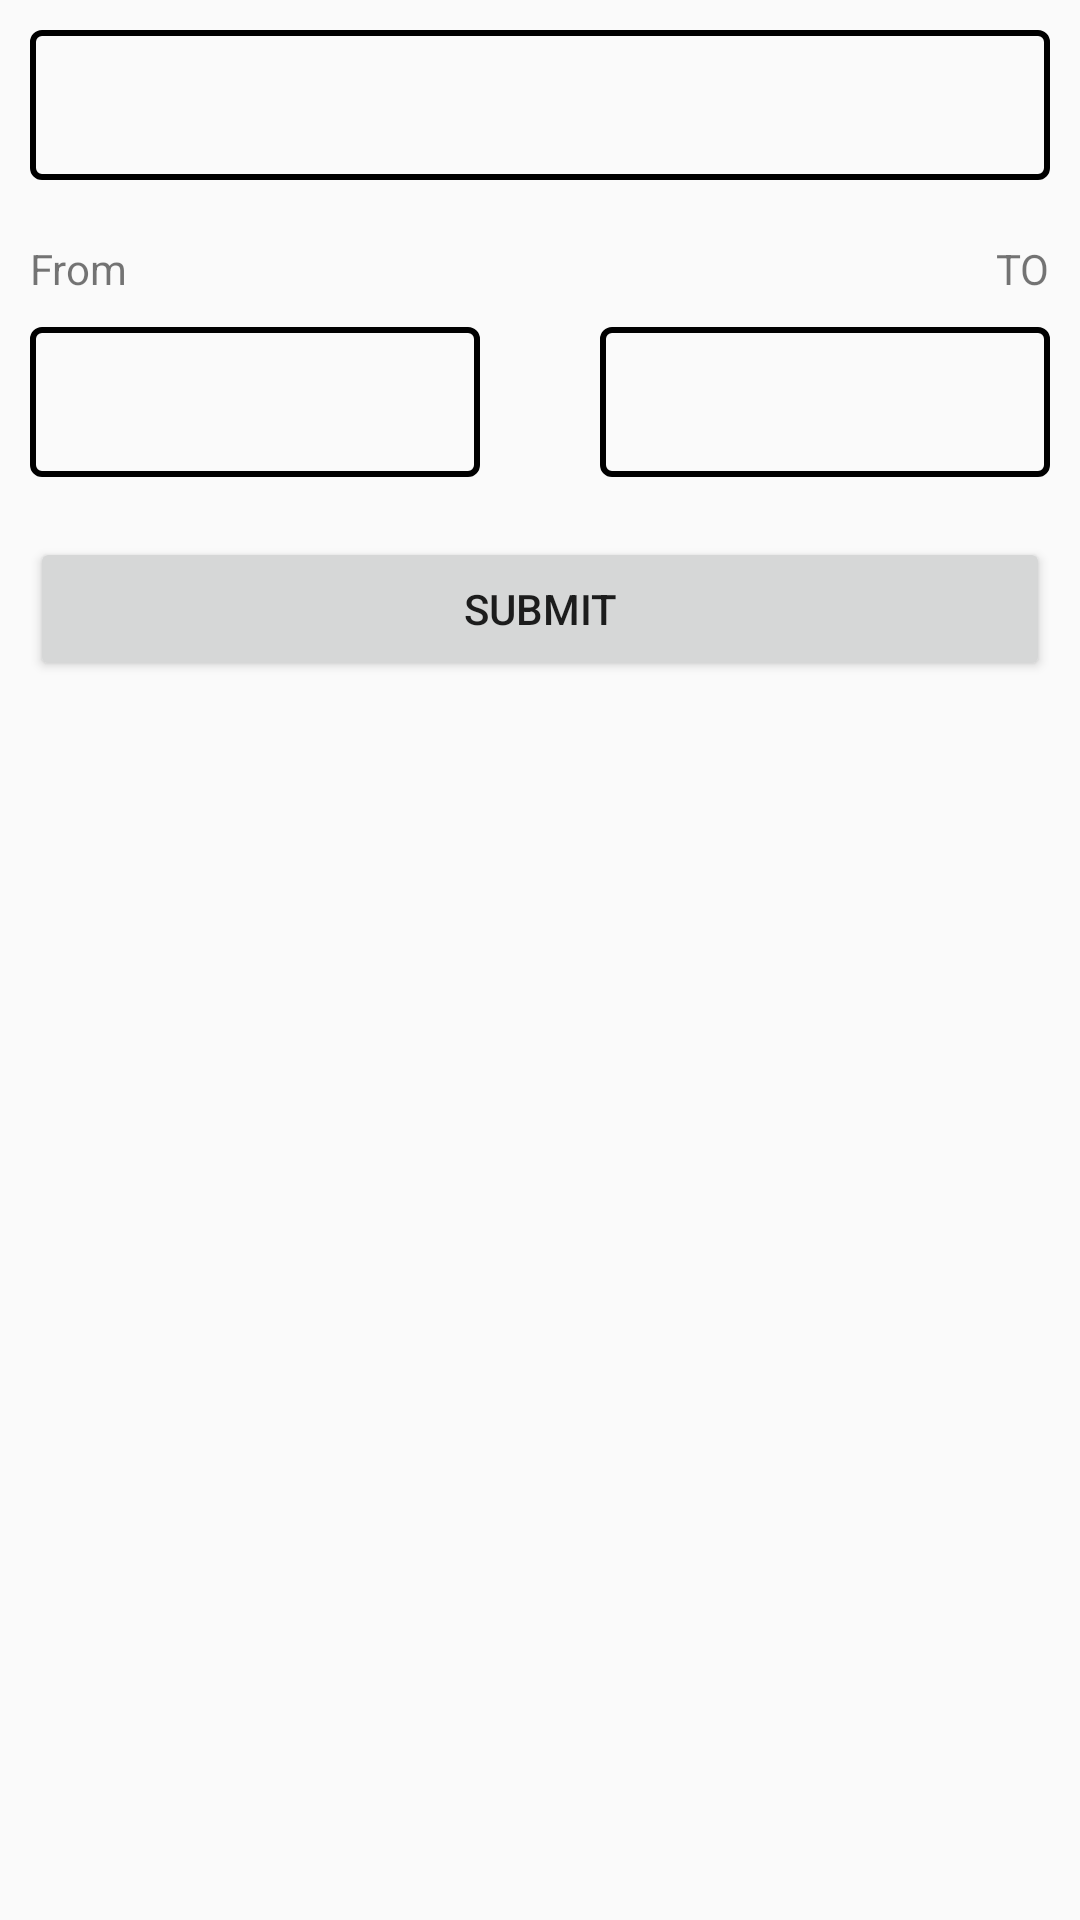

Layout XML and referenced resources for this Android screen:
<!-- AndroidManifest.xml: application theme Theme.AppCompat.Light.NoActionBar.FullScreen -->
<!-- res/layout/activity_bar_chart.xml -->
<?xml version="1.0" encoding="utf-8"?>
<RelativeLayout xmlns:android="http://schemas.android.com/apk/res/android"
    xmlns:app="http://schemas.android.com/apk/res-auto"
    xmlns:tools="http://schemas.android.com/tools"
    android:layout_width="match_parent"
    android:layout_height="match_parent"
    android:orientation="vertical"
    tools:context=".menuoperationactivity.BarChartActivity">

    <Spinner
        android:id="@+id/burnerSpinner"
        android:layout_width="match_parent"
        android:layout_height="50dp"
        android:layout_margin="10dp"
        android:background="@drawable/rounded_border"
        android:padding="15dp" />

    <TextView
        android:id="@+id/fromText"
        android:layout_width="wrap_content"
        android:layout_height="wrap_content"
        android:layout_below="@id/burnerSpinner"
        android:layout_margin="10dp"
        android:text="From" />

    <TextView
        android:id="@+id/fromDate"
        android:layout_width="150dp"
        android:layout_height="50dp"
        android:layout_below="@id/fromText"
        android:layout_marginLeft="10dp"
        android:background="@drawable/rounded_border"
        android:gravity="center_vertical"
        android:padding="5dp" />

    <TextView
        android:id="@+id/toText"
        android:layout_width="wrap_content"
        android:layout_height="wrap_content"
        android:layout_below="@id/burnerSpinner"
        android:layout_alignParentRight="true"
        android:layout_margin="10dp"
        android:text="TO" />

    <TextView
        android:id="@+id/toDate"
        android:layout_width="150dp"
        android:layout_height="50dp"
        android:layout_below="@id/toText"
        android:layout_alignParentRight="true"
        android:layout_marginRight="10dp"
        android:background="@drawable/rounded_border"
        android:gravity="center_vertical"
        android:padding="5dp"

        />

    <Button
        android:id="@+id/submit"
        android:layout_width="match_parent"
        android:layout_height="wrap_content"
        android:text="Submit"
        android:layout_below="@id/fromDate"
        android:layout_marginTop="20dp"
        android:layout_marginLeft="10dp"
        android:layout_marginRight="10dp"
        android:layout_centerHorizontal="true"
        />

    <com.github.mikephil.charting.charts.LineChart
        android:id="@+id/lineChart"
        android:layout_width="match_parent"
        android:layout_height="match_parent"
        android:layout_below="@id/fromDate"
        android:layout_margin="50dp"
        android:visibility="gone"></com.github.mikephil.charting.charts.LineChart>

    <com.jjoe64.graphview.GraphView
        android:id="@+id/graphView"
        android:layout_width="match_parent"
        android:layout_height="match_parent"
        android:layout_below="@id/fromDate"
        android:layout_margin="50dp"
        android:visibility="gone"
        />

</RelativeLayout>
<!-- resources referenced by this layout -->
<resources>
  <!-- drawable rounded_border (drawable) -->
  <?xml version="1.0" encoding="utf-8"?>
  <shape xmlns:android="http://schemas.android.com/apk/res/android"
      android:shape="rectangle">
  
      <corners android:radius="3dp" />
  
      <stroke
          android:width="2dp"
          android:color="@color/black" />
  </shape>
  <style name="Theme.AppCompat.Light.NoActionBar.FullScreen" parent="@style/Theme.AppCompat.Light.NoActionBar">
          <item name="android:windowNoTitle">true</item>
          <item name="android:windowActionBar">false</item>
          <item name="android:windowFullscreen">true</item>
          <item name="android:windowContentOverlay">@null</item>
          <item name="android:statusBarColor" tools:targetApi="lollipop">@color/white</item>
      </style>
  <color name="black">#000000</color>
  <color name="white">#ffffff</color>
</resources>
